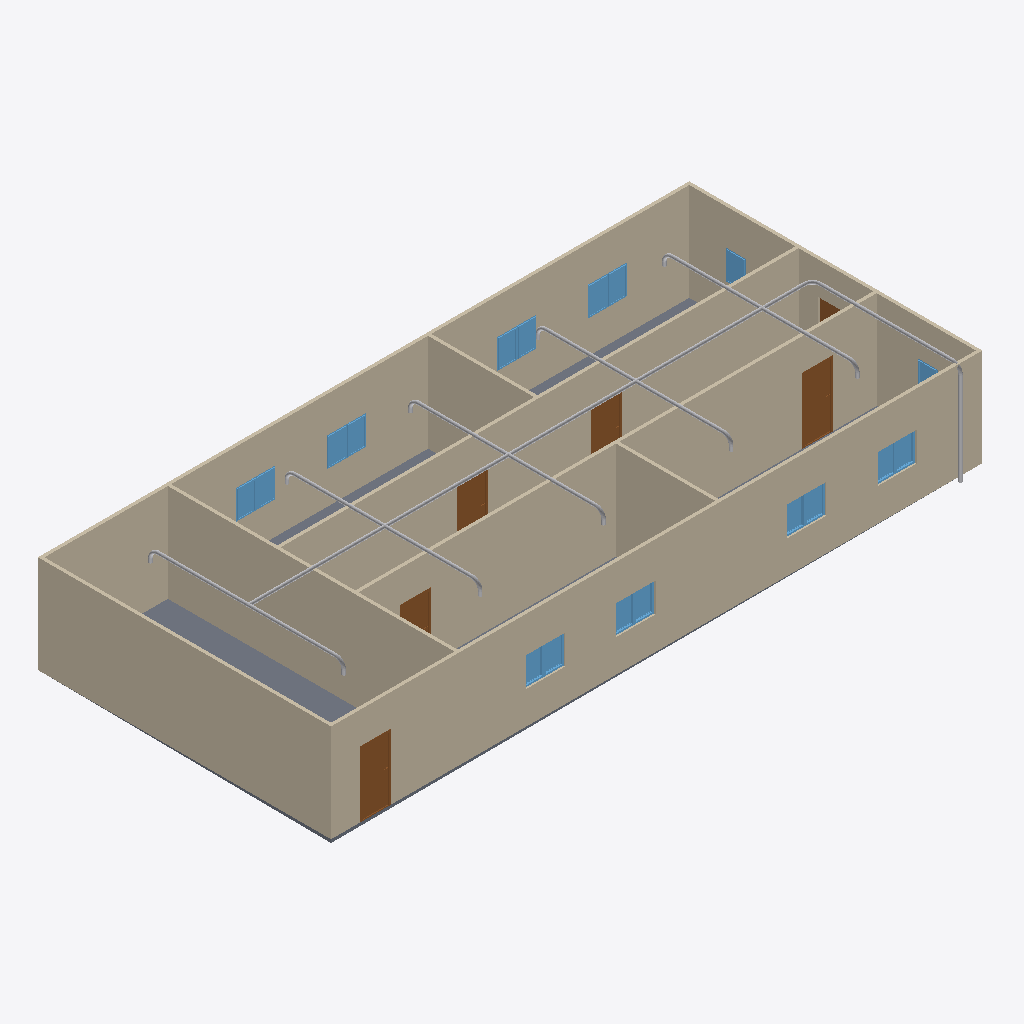
Isometric view of an IFC building model (IFC-SPF (STEP), schema IFC4, length unit metre), seen from the south-west, elements coloured by IFC class: 20 other elements (light grey), 18 windows (light blue), 9 walls (beige), 6 doors (brown), 1 slab (grey).
Extent 20.0 m × 9.1 m × 3.1 m (x, y, z). Storeys (2): GF at 0.00 m; Piping at 3.00 m. Elements (64): 18 IfcPipeSegment, 18 IfcWindow, 12 IfcPipeFitting, 9 IfcWall, 6 IfcDoor, 1 IfcSlab.

HEADER;
FILE_DESCRIPTION(('ViewDefinition[DesignTransferView]'),'2;1');
FILE_NAME('s09-activity.ifc','2026-10-27T10:19:20+08:00',(''),(''),'IfcOpenShell 0.8.5-post1','Bonsai 0.8.5-post1','Nobody');
FILE_SCHEMA(('IFC4'));
ENDSEC;
DATA;
#1=IFCPROJECT('1l4KqzPg9APwJzTSXJnQbj',$,'My Project',$,$,$,$,(#14,#26),#9);
#31=IFCSITE('1GKO1AHKzA0wLUP9eqTgJt',$,'My Site',$,$,#54,$,$,$,$,$,$,$,$);
#37=IFCBUILDING('3iGBFCdRn6GBXfLBPvPWqx',$,'My Building',$,$,#60,$,$,$,$,$,$);
#43=IFCBUILDINGSTOREY('3DIsCg3OD5tPov22C1m$7R',$,'GF',$,$,#66,$,$,$,$);
#4681=IFCBUILDINGSTOREY('2453Jjs4H6jRmRtirjkgMZ',$,'Piping',$,$,#4702,$,$,$,$);
#351=IFCWALL('3RVOxJKsTCJB_V_UMUMPxa',$,'Wall',$,$,#614,#359,$,$);
#403=IFCWALL('3yv8chYx5EEwBHhGyf1Zs4',$,'Wall',$,$,#550,#409,$,$);
#2967=IFCWALL('34gaY2lWL6yvKtRVsxn2QZ',$,'Wall',$,$,#3119,#2973,$,$);
#3005=IFCWALL('21PnV9QhT59wmLG3xuH8uA',$,'Wall',$,$,#3222,#3011,$,$);
#428=IFCWALL('2lwt2gmIX6IRcOYTRzaebH',$,'Wall',$,$,#582,#434,$,$);
#780=IFCWALL('3_SMQPk8v65vHJlcsqTH9K',$,'Wall',$,$,#3750,#786,$,$);
#378=IFCWALL('3ZP57Q9Az01wBJKnOFnGN5',$,'Wall',$,$,#389,#384,$,$);
#3756=IFCSLAB('2DzY5m95PAgulGZIFyof$V',$,'Slab',$,$,#3764,#3771,$,$);
#1134=IFCWALL('3n2lYU0pn1yxw$aJ6qf9q$',$,'Wall',$,$,#1145,#1140,$,$);
#1096=IFCWALL('2GKvflePLA5wrozkuUBeOt',$,'Wall',$,$,#3755,#1102,$,$);
#4745=IFCPIPESEGMENT('2JUNujiDTFOwtNB7pKXffn',$,'PipeSegment',$,$,#6555,#4758,$,$);
#3298=IFCDOOR('1tlpiwcpDEaf8LlTG$IjHm',$,'Door',$,$,#3346,#3306,$,2.0,0.899999976158142,$,$,$);
#3697=IFCDOOR('3vrVcDmJT8BPL3AVIX1hrx',$,'Door',$,$,#3745,#3705,$,2.0,0.899999976158142,$,$,$);
#3195=IFCDOOR('04dafkjif2QvgCizUODKqT',$,'Door',$,$,#3248,#3203,$,2.0,0.899999976158142,$,$,$);
#3249=IFCDOOR('1Dl6RoeYfAZ9vElny4Vrwc',$,'Door',$,$,#3297,#3257,$,2.0,0.899999976158142,$,$,$);
#3146=IFCDOOR('3JFyveaxzFQPuadvnfgsSt',$,'Door',$,$,#3194,#3154,$,2.0,0.899999976158142,$,$,$);
#4817=IFCPIPESEGMENT('1pg3dyyhX7OR_pkKw8LE85',$,'PipeSegment',$,$,#5003,#4828,$,$);
#6095=IFCPIPESEGMENT('3PWon_ccDBThTZtpRwjd_B',$,'PipeSegment',$,$,#6348,#6129,$,$);
#5819=IFCPIPESEGMENT('20$bTwkC5DZwdP_rIBXI3u',$,'PipeSegment',$,$,#6094,#5853,$,$);
#5449=IFCPIPESEGMENT('3QcDOFhuDC09kzqhMLzBgc',$,'PipeSegment',$,$,#5584,#5487,$,$);
#5585=IFCPIPESEGMENT('3kZJQcAeX7AeG57u5M$D3x',$,'PipeSegment',$,$,#5818,#5619,$,$);
#2151=IFCWINDOW('21BZjpQl56nhEUZTnLzwPa',$,'Window',$,$,#3882,#2159,$,0.899999976158142,0.600000023841858,$,$,$);
#3817=IFCWINDOW('3UDGGRCMf0eQ7KzP346i3s',$,'Window',$,$,#3915,#3830,$,0.899999976158142,0.600000023841858,$,$,$);
#3883=IFCWINDOW('2mB7yZBr94jO1u6ABHNNfi',$,'Window',$,$,#4070,#3896,$,0.899999976158142,0.600000023841858,$,$,$);
#2004=IFCWINDOW('084R0U5ZfENxzAMcY953dJ',$,'Window.004',$,$,#3816,#2012,$,0.899999976158142,0.600000023841858,$,$,$);
#6349=IFCPIPESEGMENT('082xkt8On6aQx4LBjHX03p',$,'PipeSegment',$,$,#6819,#6383,$,$);
#2053=IFCWINDOW('1lCgtbxvrCOvIN6Ovq7cxG',$,'Window.005',$,$,#3849,#2061,$,0.899999976158142,0.600000023841858,$,$,$);
#2102=IFCWINDOW('0qxhXdS692oQ02IovPWZze',$,'Window',$,$,#3783,#2110,$,0.899999976158142,0.600000023841858,$,$,$);
#3784=IFCWINDOW('2kdy0$N1j6xfArLPHO8iXV',$,'Window',$,$,#4037,#3797,$,0.899999976158142,0.600000023841858,$,$,$);
#3850=IFCWINDOW('1KZ0hswEv8Y85I45LIbeO6',$,'Window',$,$,#3948,#3863,$,0.899999976158142,0.600000023841858,$,$,$);
#3916=IFCWINDOW('1nF5DO2Y576f2os198Pa$w',$,'Window',$,$,#4645,#3929,$,0.899999976158142,0.600000023841858,$,$,$);
#3977=IFCWINDOW('1JxQqa9lv44uh6X6C$pCvy',$,'Window',$,$,#4655,#3990,$,0.899999976158142,0.600000023841858,$,$,$);
#4038=IFCWINDOW('1obno6aB1AigQsvSLt216m',$,'Window',$,$,#4665,#4051,$,0.899999976158142,0.600000023841858,$,$,$);
#4099=IFCWINDOW('1yXKuc77T6oP9xC6_Jh3oj',$,'Window',$,$,#4675,#4112,$,0.899999976158142,0.600000023841858,$,$,$);
#3949=IFCWINDOW('3ddlSYz898$ALTUEe0w5c8',$,'Window',$,$,#4650,#3962,$,0.899999976158142,0.600000023841858,$,$,$);
#4005=IFCWINDOW('2F2lpL1MnEbAkUO3AIcg9R',$,'Window',$,$,#4660,#4018,$,0.899999976158142,0.600000023841858,$,$,$);
#4071=IFCWINDOW('1Hl6gL3W1568yxKT79J40N',$,'Window',$,$,#4670,#4084,$,0.899999976158142,0.600000023841858,$,$,$);
#4127=IFCWINDOW('2f0bNBagzA_wQuoMl8pSVU',$,'Window',$,$,#4680,#4140,$,0.899999976158142,0.600000023841858,$,$,$);
#1955=IFCWINDOW('1utAfJULv92AmQJknECKPH',$,'Window',$,$,#2003,#1963,$,0.899999976158142,0.600000023841858,$,$,$);
#6750=IFCPIPESEGMENT('0haP5TUabFygcqo7VVQ0C2',$,'PipeSegment',$,$,#6839,#6761,$,$);
#1857=IFCWINDOW('2BTH616_b9fQyeVZq8gPsk',$,'Window',$,$,#1905,#1865,$,0.899999976158142,0.600000023841858,$,$,$);
#3043=IFCDOOR('1PxF51vafDKgnDVQUrfJzG',$,'Door',$,$,#3091,#3051,$,2.0,0.899999976158142,$,$,$);
#6053=IFCPIPEFITTING('09tpfrXe925B19wss_5fYC',$,'PipeFitting',$,$,#6306,#6089,$,$);
#5066=IFCPIPEFITTING('0y04aZsSDBKQAY82VJX_8J',$,'PipeFitting',$,$,#5098,#5075,$,$);
#5735=IFCPIPEFITTING('2OAPo3oI51TP1DzLv1VPAO',$,'PipeFitting',$,$,#5910,#5771,$,$);
#5539=IFCPIPEFITTING('3iCuANcX18NezxIZ8oHDVu',$,'PipeFitting',$,$,#5734,#5579,$,$);
#5911=IFCPIPEFITTING('3oPwu_YaH8NfXRxwX4pN7i',$,'PipeFitting',$,$,#6052,#5947,$,$);
#6861=IFCPIPEFITTING('0zpOXhVgP8QAbtLCNATlgk',$,'PipeFitting',$,$,#6892,#6869,$,$);
#6714=IFCPIPEFITTING('11HSiC01b76vfuyATdYIZL',$,'PipeFitting',$,$,#6745,#6722,$,$);
#5777=IFCPIPEFITTING('0nehS8RNj9Rx9$T3CVKCzT',$,'PipeFitting',$,$,#5868,#5813,$,$);
#6145=IFCPIPEFITTING('0ko9Au7tL1ZPaF_OLkbm_y',$,'PipeFitting',$,$,#6632,#6181,$,$);
#5319=IFCPIPEFITTING('0D7Z7IdD92SRQAVO_XdGVn',$,'PipeFitting',$,$,#5350,#5327,$,$);
#5869=IFCPIPEFITTING('0MnoPYN39FzhqNhRtH4w_v',$,'PipeFitting',$,$,#6144,#5905,$,$);
#5498=IFCPIPEFITTING('1VEBYAiJP8fO_E$JtFDWsv',$,'PipeFitting',$,$,#5776,#5538,$,$);
ENDSEC;
